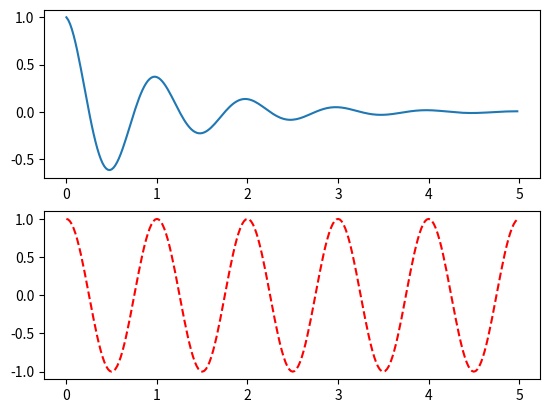

Write the Python code that produced this figure.
import numpy as np
import matplotlib.pyplot as plt

def f(t):
    return np.exp(-t) * np.cos(2*np.pi*t)

a = np.arange(0.0,5.0,0.02)

plt.subplot(2,1,1)
plt.plot(a,f(a))

plt.subplot(2,1,2)
plt.plot(a,np.cos(2*np.pi*a),'r--')
plt.savefig('能量衰减曲线和正弦曲线',dpi=600)
plt.show()
